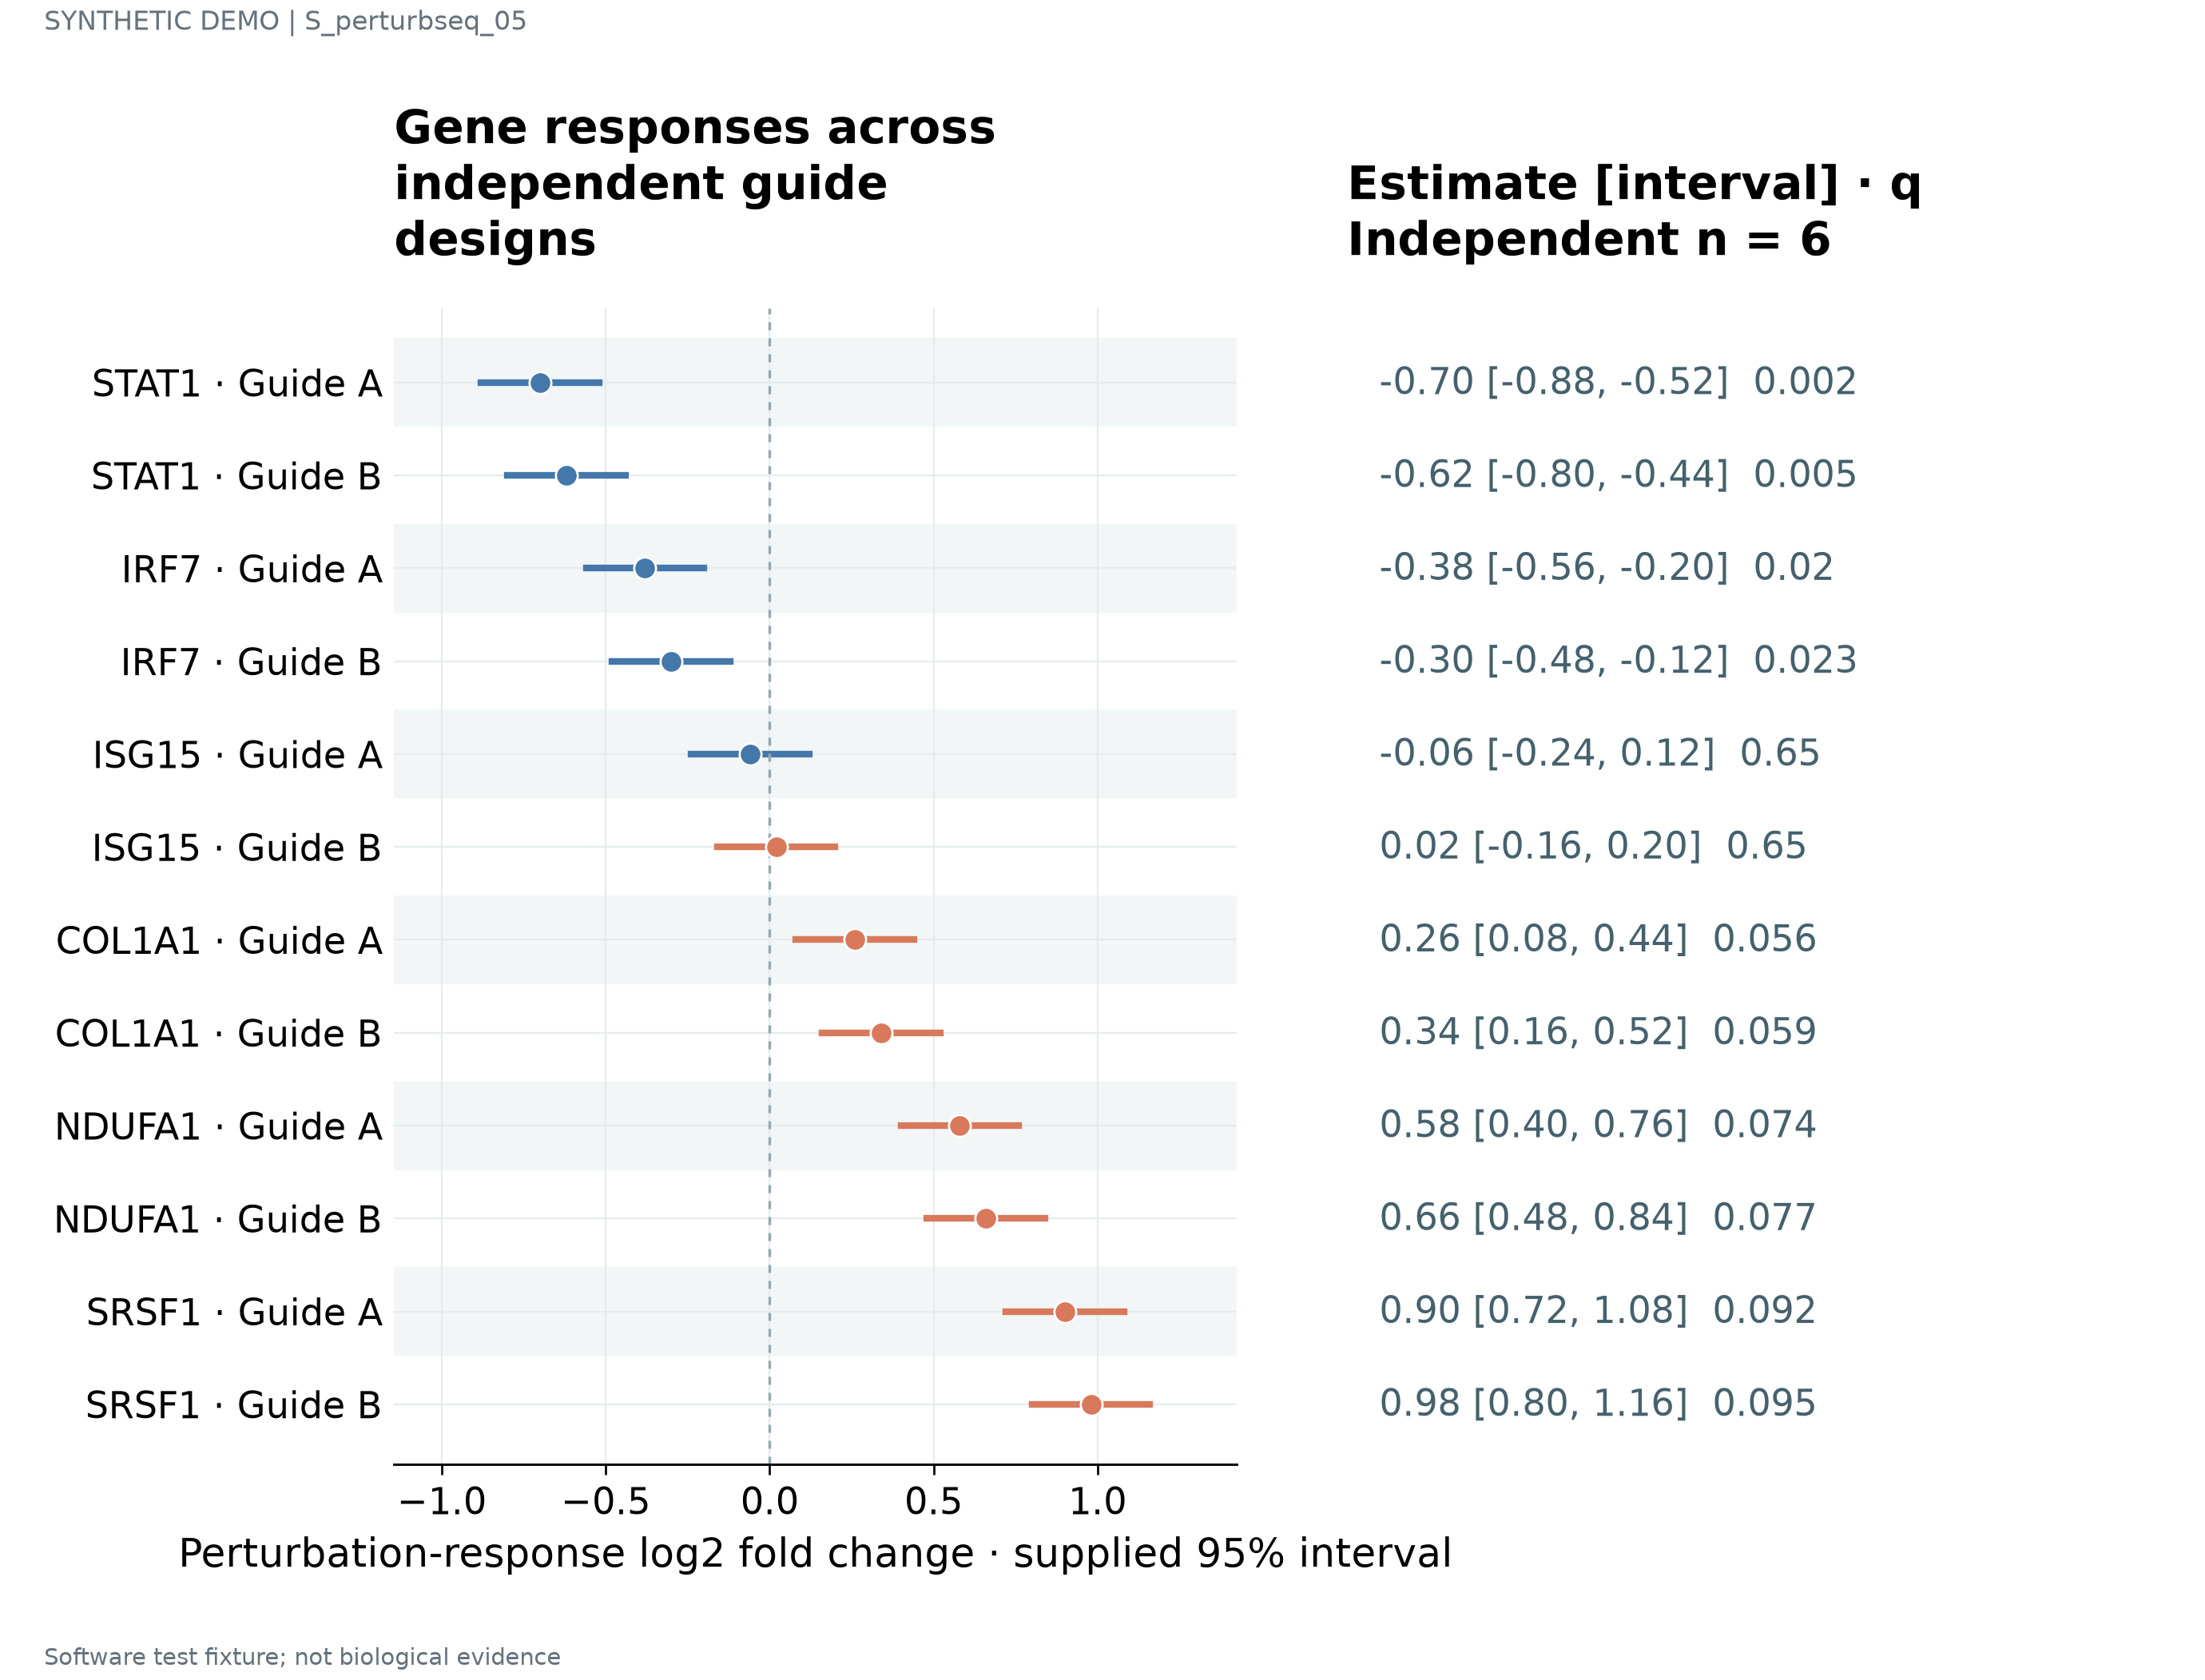

Data behind this chart, as committed beside it:
label	estimate	lower	upper	q	n	panel_id
STAT1 · Guide A	-0.7	-0.88	-0.52	0.002	6	p1
STAT1 · Guide B	-0.62	-0.8	-0.44	0.005	6	p1
IRF7 · Guide A	-0.38	-0.56	-0.2	0.02	6	p1
IRF7 · Guide B	-0.3	-0.48	-0.12	0.023	6	p1
ISG15 · Guide A	-0.06	-0.24	0.12	0.65	6	p1
ISG15 · Guide B	0.02	-0.16	0.2	0.65	6	p1
COL1A1 · Guide A	0.26	0.08	0.44	0.056	6	p1
COL1A1 · Guide B	0.34	0.16	0.52	0.059	6	p1
NDUFA1 · Guide A	0.58	0.4	0.76	0.074	6	p1
NDUFA1 · Guide B	0.66	0.48	0.84	0.077	6	p1
SRSF1 · Guide A	0.9	0.72	1.08	0.092	6	p1
SRSF1 · Guide B	0.98	0.8	1.16	0.095	6	p1
